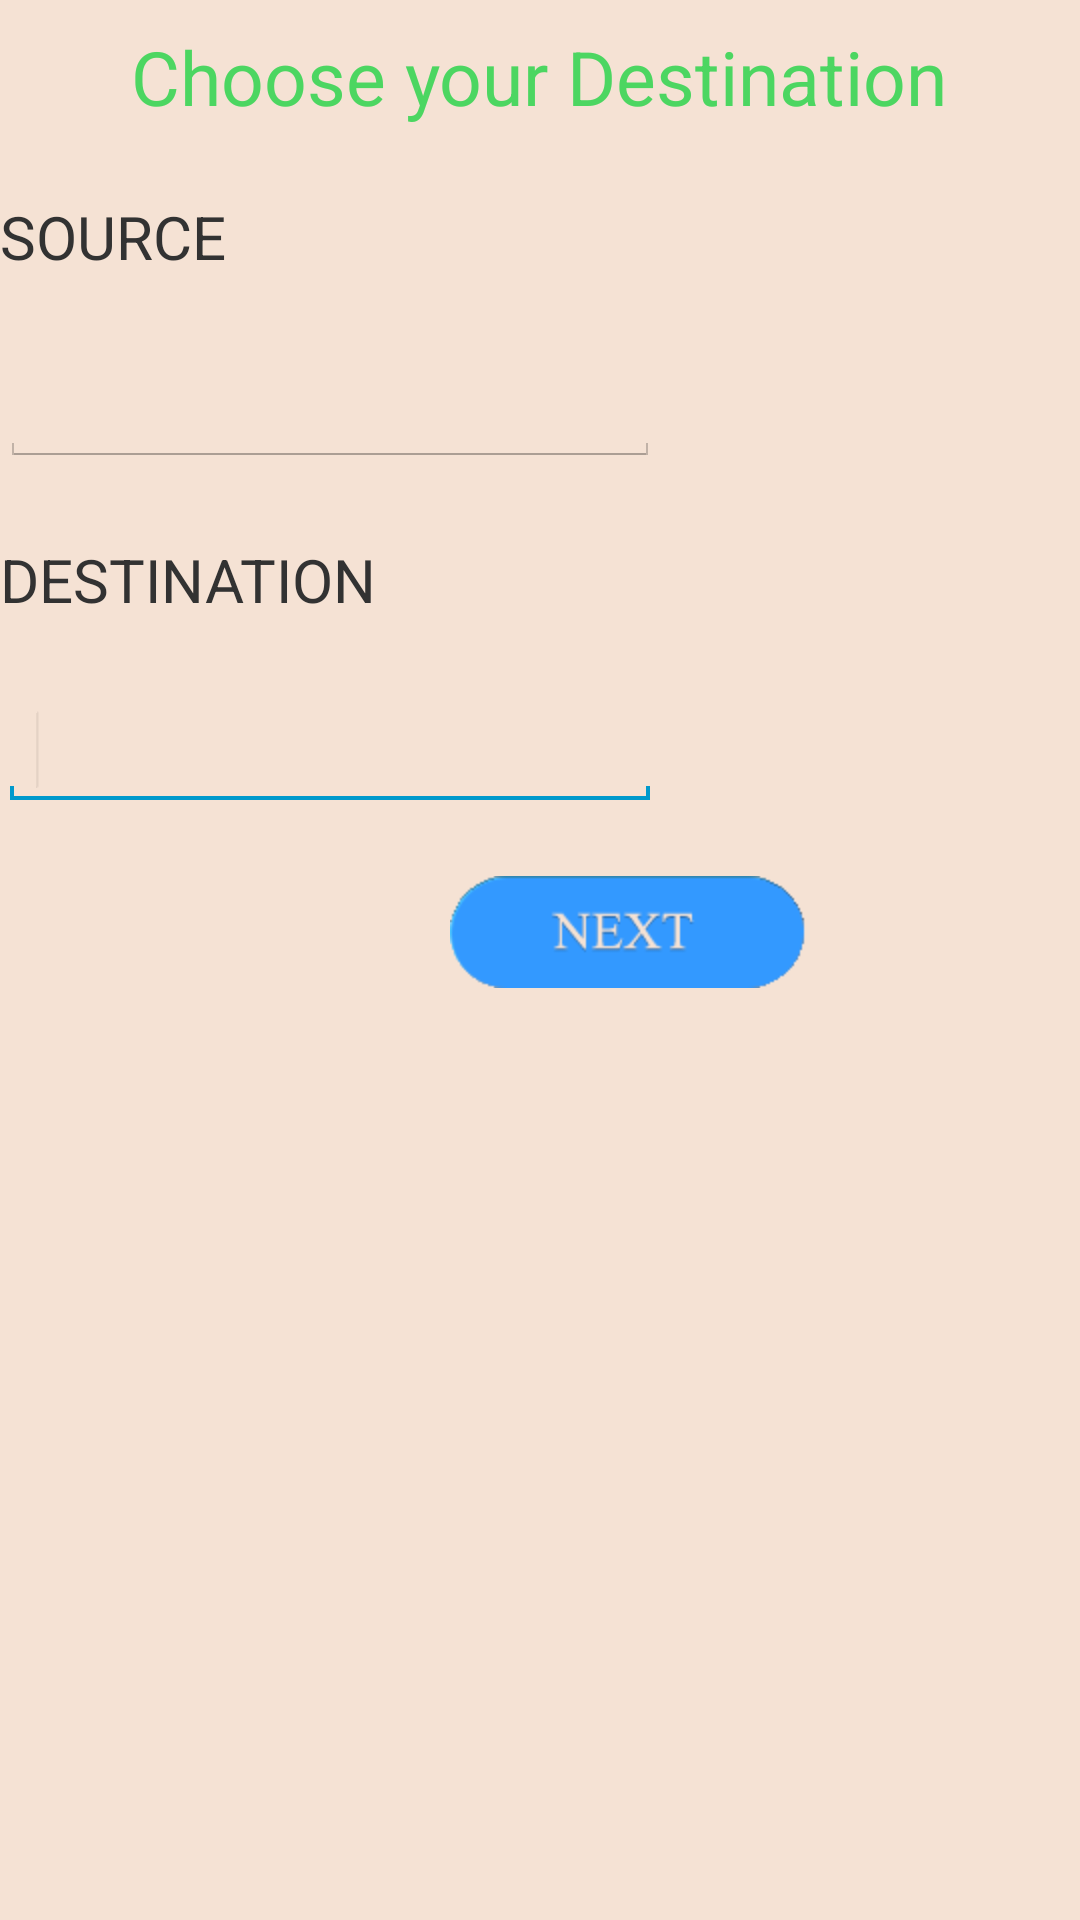

Here is an Android app screen rendered from its layout file. Give the layout XML and the strings, colors and styles it references.
<!-- AndroidManifest.xml: application theme MyTheme -->
<!-- res/layout/custlogin.xml -->
<?xml version="1.0" encoding="utf-8"?>
<LinearLayout xmlns:android="http://schemas.android.com/apk/res/android"
    android:layout_width="match_parent"
    android:layout_height="match_parent"
    android:orientation="vertical" 
    android:background="#f5e2d4">
    
           
  <TextView
                android:id="@+id/textView1"
                android:layout_gravity="center" 
                android:includeFontPadding="false" 
                    android:layout_marginTop="12sp"
                    android:layout_marginBottom="12sp"
                android:textSize="25sp"
                 android:textColor="#4cd661"
                android:layout_width="wrap_content"
                android:layout_height="wrap_content"
                android:text="Choose your Destination" 
                />
      
     
   
   <TableLayout
            android:layout_width="match_parent"
            android:layout_height="wrap_content" >
 
             <TableRow
                android:id="@+id/tableRow2"
                android:layout_width="wrap_content"
                android:layout_height="wrap_content" >

                <TextView
                    android:id="@+id/textView2"
                    android:layout_width="wrap_content"
                    android:layout_height="wrap_content"
                    android:layout_marginTop="12sp"
        android:layout_marginBottom="12sp"
        android:textSize="20sp"
                    android:text="SOURCE" />
                </TableRow>
                 <TableRow
                android:id="@+id/tableRow13"
                android:layout_width="wrap_content"
                android:layout_height="wrap_content" >
                

                <AutoCompleteTextView
                    android:id="@+id/autoCompleteTextView1"
                    android:layout_width="match_parent"
                    android:layout_height="wrap_content"
                    android:layout_marginTop="12sp"
                    android:layout_marginBottom="12sp"
                    android:ems="10" />

            </TableRow>

            <TableRow
                android:id="@+id/tableRow3"
                android:layout_width="wrap_content"
                android:layout_height="wrap_content" >

                <TextView
                    android:id="@+id/textView3"
                    android:layout_width="wrap_content"
                    android:layout_height="wrap_content"
                    android:layout_marginTop="12sp"
        android:layout_marginBottom="12sp"
        android:textSize="20sp"
                    android:text="DESTINATION" />
                </TableRow>
                 <TableRow
                android:id="@+id/tableRow12"
                android:layout_width="wrap_content"
                android:layout_height="wrap_content" >
                

                <AutoCompleteTextView
        android:id="@+id/autoCompleteTextView2"
        android:layout_width="match_parent"
        android:layout_height="wrap_content"
        android:layout_marginTop="12sp"
        android:layout_marginBottom="12sp"
        android:ems="10"
        android:text="" >

        <requestFocus />
    </AutoCompleteTextView>

            </TableRow>
            <TableRow
                android:id="@+id/tableRow4"
                android:layout_width="wrap_content"
                android:layout_height="wrap_content" >
                 <ImageButton
            android:id="@+id/imageButton1"
                android:layout_width="wrap_content"
                android:layout_height="wrap_content"
                android:paddingLeft="50dip"
                 android:layout_marginLeft="100dp"
                  android:layout_marginTop="10dp"
                  android:layout_marginBottom="10dp"
                android:layout_gravity="center"             
                android:background="@drawable/next_03"
            />
            </TableRow>
              </TableLayout>
            

</LinearLayout>
<!-- resources referenced by this layout -->
<resources>
  <!-- drawable next_03: png bitmap (drawable-hdpi, 3736 bytes) -->
  <style name="MyTheme" parent="android:style/Theme.Holo.Light">
       <item name="android:actionOverflowButtonStyle">@style/MyActionButtonOverflow</item>
  </style>
  <style name="MyActionButtonOverflow" parent="android:style/Widget.Holo.ActionButton.Overflow">
      <item name="android:src">@drawable/mi</item>
  </style>
  <!-- drawable mi: png bitmap (drawable-hdpi, 6355 bytes) -->
</resources>
